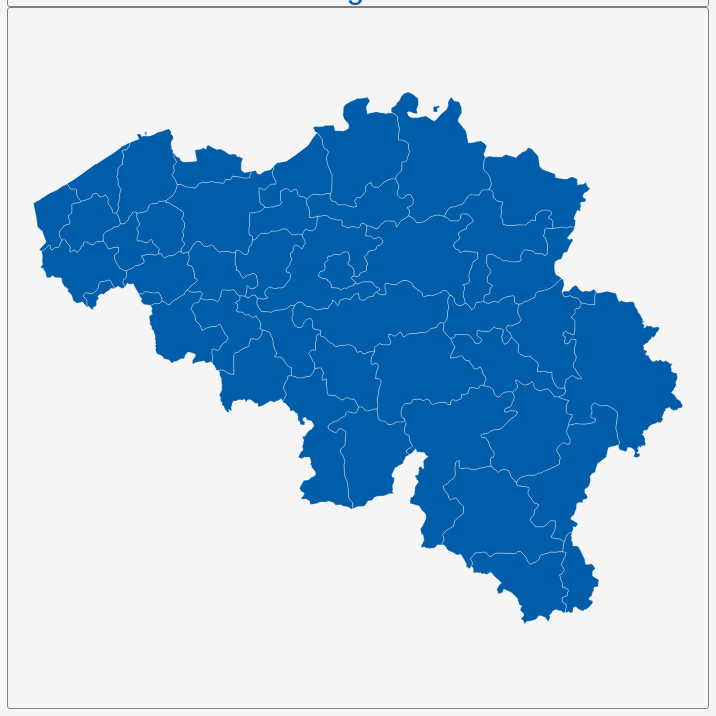
D3 v3 page, settled after 360 driven frames (6 s of simulated time); the page loaded 1 data file(s).


        var dim = 700;
        const center = {
            "lng": 4.4816,
            "lat": 50.511
        };
        var scale = 10728;

        var title = document.getElementById('title');
        title.style.width = dim;
        title.style.marginLeft = "calc(50% - " + (dim / 2) + "px)";
        var map = document.getElementById('map')
        map.style.width = dim;
        map.style.marginLeft = "calc(50% - " + (dim / 2) + "px)";

        var tooltip = d3
            .select("#map")
            .append("div")
            .attr("class", "tooltip")
            .attr("opacity", 0);
        var width = dim,
            height = dim;

        var svg = d3.select("#map")
            .append("svg")
            .attr("width", width)
            .attr("height", height);

        scale = scale * .9;// to give 5% padding on each side
        var projection = d3.geo.mercator()
            .center([center.lng, center.lat])
            .scale(scale)
            .translate([width / 2, height / 2]);
        var geoPath = d3.geo.path()
            .projection(projection);

        var g = svg.append("g");
        d3.json("geosource.json", function (json) {
            g.selectAll("path")
                .data(json.features)
                .enter()
                .append("path")
                .attr("d", geoPath)
                .attr("class", "polygon")
                .on("mouseover", mouseover)
                .on("mouseout", mouseout)
                .on("mousemove", mousemove);

            svg.call(d3.behavior.zoom().on("zoom", () => {
                g.attr("transform", "translate(" + d3.event.translate.join(",") + ")scale(" + d3.event.scale + ")");
            }));
        });
        function mouseover(d) {
            d3.select(this).attr("class", "hover");
            tooltip.style("opacity", 0.9);
            tooltip.html((d.properties.NAME_3 && "<b>" + d.properties.NAME_3 + "</b><br>" || '') +
                (d.properties.ENGTYPE_3 && d.properties.ENGTYPE_3 + "<br>" || '') +
                (d.properties.NAME_2 && d.properties.NAME_2 + "<br>" || '') +
                (d.properties.NAME_1 && d.properties.NAME_1));
        }
        function mouseout(d) {
            d3.select(this).attr("class", "polygon");
            tooltip.style("opacity", 0);
        }
        function mousemove(d) {
            tooltip.style({
                left: function () {
                    if (d3.event.pageX > 800) {
                        return d3.event.pageX - 180 + "px";
                    } else {
                        return d3.event.pageX + 23 + "px";
                    }
                },
                top: d3.event.pageY - 20 + "px",
            });
        }
    

### data: geosource.json
{
 "type": "FeatureCollection",
 "features": [
  {
   "type": "Feature",
   "geometry": {
    "type": "Polygon",
    "coordinates": "[... 1 items]"
   },
   "properties": {
    "GID_0": "BEL",
    "NAME_0": "Belgium",
    "GID_1": "BEL.1_1",
    "NAME_1": "Bruxelles",
    "NL_NAME_1": "",
    "GID_2": "BEL.1.1_1",
    "NAME_2": "Bruxelles",
    "NL_NAME_2": "",
    "GID_3": "BEL.1.1.1_1",
    "NAME_3": "Brussel",
    "VARNAME_3": "Bruxelles",
    "NL_NAME_3": "",
    "TYPE_3": "Arrondissement",
    "ENGTYPE_3": "Arrondissement",
    "CC_3": "",
    "HASC_3": "BE.BU.BR"
   }
  },
  {
   "type": "Feature",
   "geometry": {
    "type": "Polygon",
    "coordinates": "[... 1 items]"
   },
   "properties": {
    "GID_0": "BEL",
    "NAME_0": "Belgium",
    "GID_1": "BEL.2_1",
    "NAME_1": "Vlaanderen",
    "NL_NAME_1": "",
    "GID_2": "BEL.2.1_1",
    "NAME_2": "Antwerpen",
    "NL_NAME_2": "",
    "GID_3": "BEL.2.1.1_1",
    "NAME_3": "Antwerpen",
    "VARNAME_3": "Anvers",
    "NL_NAME_3": "",
    "TYPE_3": "Arrondissement",
    "ENGTYPE_3": "Arrondissement",
    "CC_3": "",
    "HASC_3": "BE.AN.AW"
   }
  },
  {
   "type": "Feature",
   "geometry": {
    "type": "Polygon",
    "coordinates": "[... 1 items]"
   },
   "properties": {
    "GID_0": "BEL",
    "NAME_0": "Belgium",
    "GID_1": "BEL.2_1",
    "NAME_1": "Vlaanderen",
    "NL_NAME_1": "",
    "GID_2": "BEL.2.1_1",
    "NAME_2": "Antwerpen",
    "NL_NAME_2": "",
    "GID_3": "BEL.2.1.2_1",
    "NAME_3": "Mechelen",
    "VARNAME_3": "Malines",
    "NL_NAME_3": "",
    "TYPE_3": "Arrondissement",
    "ENGTYPE_3": "Arrondissement",
    "CC_3": "",
    "HASC_3": "BE.AN.MH"
   }
  },
  {
   "type": "Feature",
   "geometry": {
    "type": "MultiPolygon",
    "coordinates": "[... 2 items]"
   },
   "properties": {
    "GID_0": "BEL",
    "NAME_0": "Belgium",
    "GID_1": "BEL.2_1",
    "NAME_1": "Vlaanderen",
    "NL_NAME_1": "",
    "GID_2": "BEL.2.1_1",
    "NAME_2": "Antwerpen",
    "NL_NAME_2": "",
    "GID_3": "BEL.2.1.3_1",
    "NAME_3": "Turnhout",
    "VARNAME_3": "",
    "NL_NAME_3": "",
    "TYPE_3": "Arrondissement",
    "ENGTYPE_3": "Arrondissement",
    "CC_3": "",
    "HASC_3": "BE.AN.TH"
   }
  },
  {
   "type": "Feature",
   "geometry": {
    "type": "Polygon",
    "coordinates": "[... 1 items]"
   },
   "properties": {
    "GID_0": "BEL",
    "NAME_0": "Belgium",
    "GID_1": "BEL.2_1",
    "NAME_1": "Vlaanderen",
    "NL_NAME_1": "",
    "GID_2": "BEL.2.2_1",
    "NAME_2": "Limburg",
    "NL_NAME_2": "",
    "GID_3": "BEL.2.2.1_1",
    "NAME_3": "Hasselt",
    "VARNAME_3": "",
    "NL_NAME_3": "",
    "TYPE_3": "Arrondissement",
    "ENGTYPE_3": "Arrondissement",
    "CC_3": "",
    "HASC_3": "BE.LI.HS"
   }
  },
  {
   "type": "Feature",
   "geometry": {
    "type": "Polygon",
    "coordinates": "[... 1 items]"
   },
   "properties": {
    "GID_0": "BEL",
    "NAME_0": "Belgium",
    "GID_1": "BEL.2_1",
    "NAME_1": "Vlaanderen",
    "NL_NAME_1": "",
    "GID_2": "BEL.2.2_1",
    "NAME_2": "Limburg",
    "NL_NAME_2": "",
    "GID_3": "BEL.2.2.2_1",
    "NAME_3": "Maaseik",
    "VARNAME_3": "",
    "NL_NAME_3": "",
    "TYPE_3": "Arrondissement",
    "ENGTYPE_3": "Arrondissement",
    "CC_3": "",
    "HASC_3": "BE.LI.MS"
   }
  },
  {
   "type": "Feature",
   "geometry": {
    "type": "MultiPolygon",
    "coordinates": "[... 2 items]"
   },
   "properties": {
    "GID_0": "BEL",
    "NAME_0": "Belgium",
    "GID_1": "BEL.2_1",
    "NAME_1": "Vlaanderen",
    "NL_NAME_1": "",
    "GID_2": "BEL.2.2_1",
    "NAME_2": "Limburg",
    "NL_NAME_2": "",
    "GID_3": "BEL.2.2.3_1",
    "NAME_3": "Tongeren",
    "VARNAME_3": "Tongres",
    "NL_NAME_3": "",
    "TYPE_3": "Arrondissement",
    "ENGTYPE_3": "Arrondissement",
    "CC_3": "",
    "HASC_3": "BE.LI.TG"
   }
  },
  {
   "type": "Feature",
   "geometry": {
    "type": "Polygon",
    "coordinates": "[... 1 items]"
   },
   "properties": {
    "GID_0": "BEL",
    "NAME_0": "Belgium",
    "GID_1": "BEL.2_1",
    "NAME_1": "Vlaanderen",
    "NL_NAME_1": "",
    "GID_2": "BEL.2.3_1",
    "NAME_2": "Oost-Vlaanderen",
    "NL_NAME_2": "",
    "GID_3": "BEL.2.3.1_1",
    "NAME_3": "Aalst",
    "VARNAME_3": "Alost",
    "NL_NAME_3": "",
    "TYPE_3": "Arrondissement",
    "ENGTYPE_3": "Arrondissement",
    "CC_3": "",
    "HASC_3": "BE.OV.AL"
   }
  },
  "... 35 more items"
 ]
}